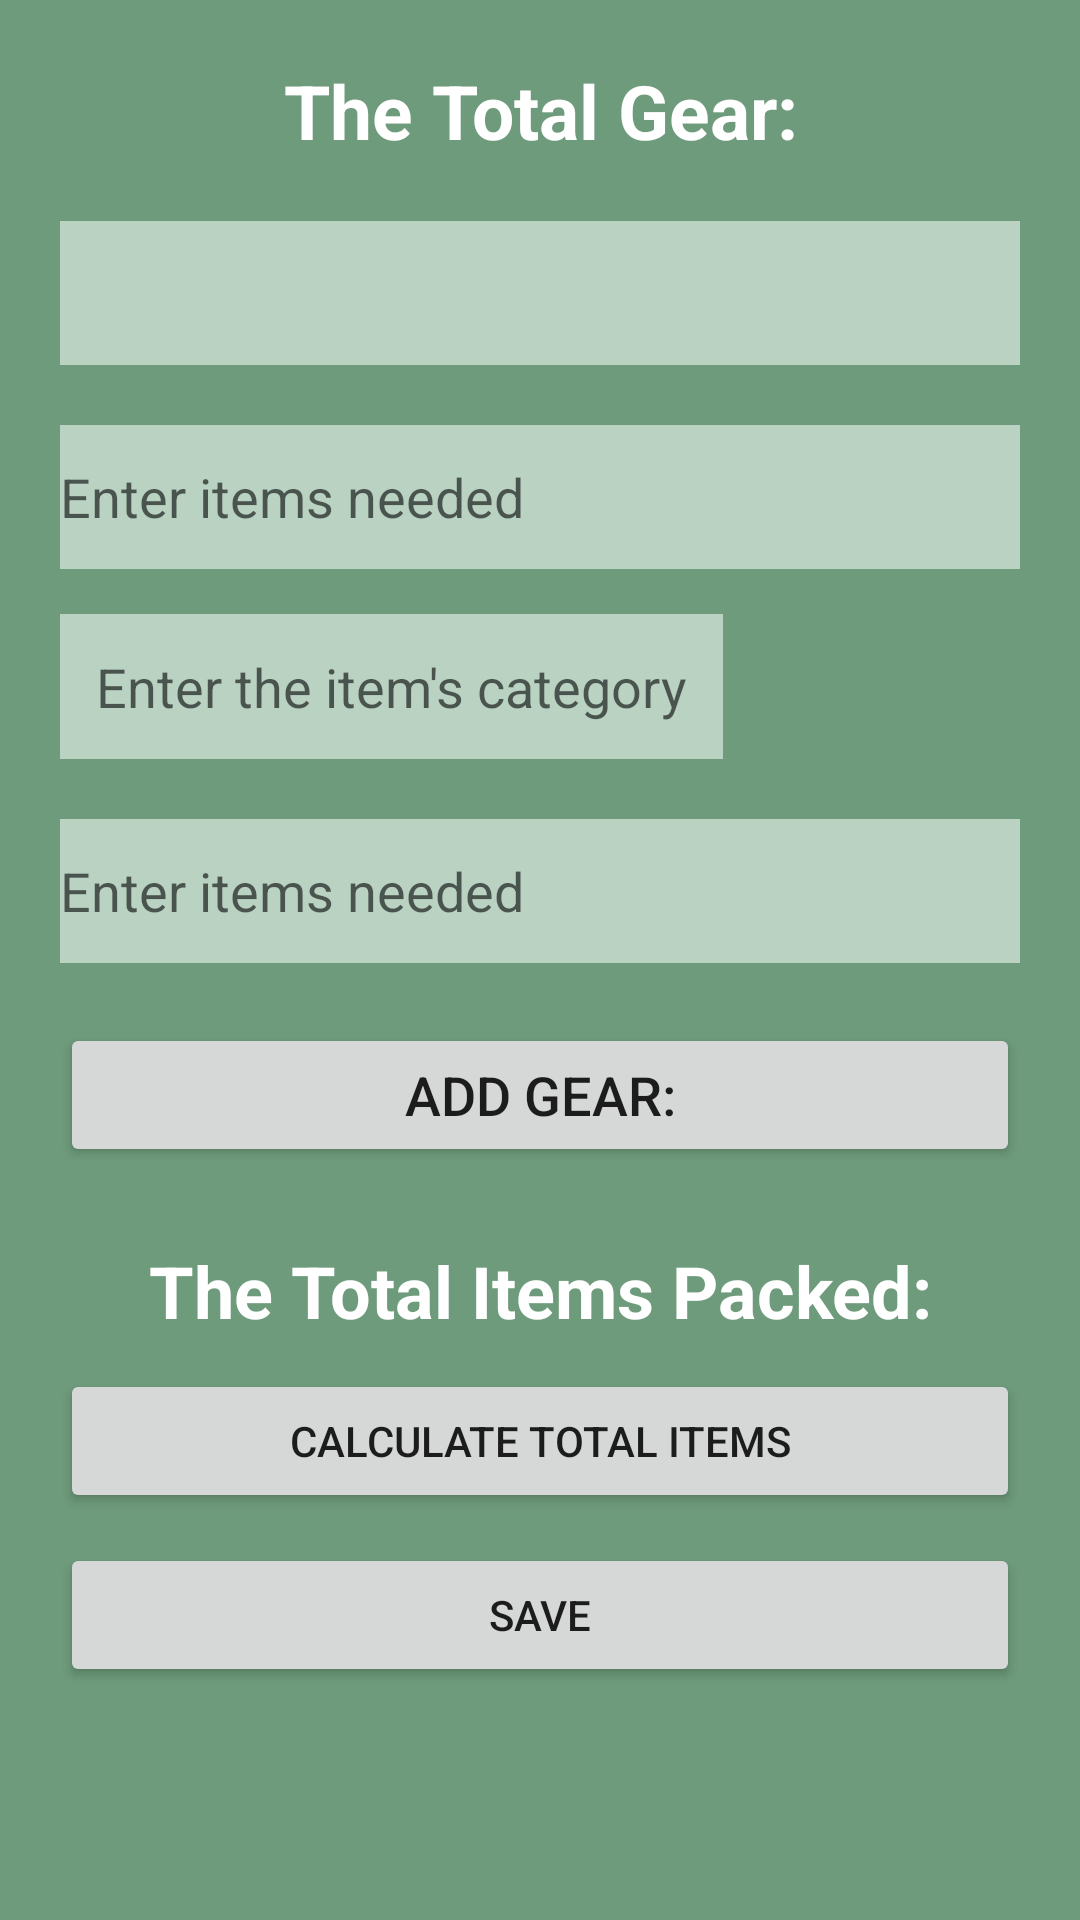

The Android layout XML behind this screen, and the referenced resources:
<!-- AndroidManifest.xml: application theme Theme.IMAD5112_EXAM_PRACTICUM -->
<!-- res/layout/main_screen.xml -->
<?xml version="1.0" encoding="utf-8"?>
<ScrollView xmlns:android="http://schemas.android.com/apk/res/android"
    xmlns:tools="http://schemas.android.com/tools"
    android:id="@+id/main"
    android:orientation="vertical"
    android:layout_width="match_parent"
    android:layout_height="match_parent"
    android:visibility="visible"
    android:background="#6E9B7B">

    <LinearLayout
        android:layout_width="match_parent"
        android:layout_height="wrap_content"
        android:orientation="vertical"
        android:padding="20dp"
        android:background="#6E9B7B"
        >

    
    <TextView
        android:layout_width="match_parent"
        android:layout_height="wrap_content"
        android:text="@string/the_total_gear"
        android:textAlignment="center"
        android:textColor="@color/white"
        android:textSize="25sp"
        android:textStyle="bold"
        />

    
        <Spinner
            android:id="@+id/spinnerGear"
            android:layout_width="match_parent"
            android:layout_height="wrap_content"
            android:layout_marginTop="20dp"
            android:background="#B9D2C2"
            android:minHeight="48dp" />

        <EditText
            android:id="@+id/editItem"
            android:layout_width="match_parent"
            android:layout_height="wrap_content"
            android:layout_marginTop="20dp"
            android:autofillHints="Enter the amount of items needed"
            android:background="#B9D2C2"
            android:hint="@string/enter_items_needed"
            android:inputType="number"
            android:minHeight="48dp"
            tools:ignore="DuplicateSpeakableTextCheck,VisualLintTextFieldSize" />

       <EditText
           android:id="@+id/editCategory"
           android:layout_width="wrap_content"
           android:layout_height="wrap_content"
           android:layout_marginTop="15dp"
           android:autofillHints="Enter which category does the item belong to"
           android:background="#B9D2C2"
           android:hint="@string/enter_the_item_s_category"
           android:inputType="text"
           android:textSize="18sp"
           android:padding="12dp"
           />

        <EditText
            android:id="@+id/editQuantity"
            android:layout_width="match_parent"
            android:layout_height="wrap_content"
            android:layout_marginTop="20dp"
            android:autofillHints="Enter the amount of items needed"
            android:background="#B9D2C2"
            android:hint="@string/enter_items_needed"
            android:inputType="number"
            android:minHeight="48dp"
            tools:ignore="VisualLintTextFieldSize" />

        
        <Button
            android:id="@+id/btnAddGear"
            android:layout_width="match_parent"
            android:layout_height="wrap_content"
            android:layout_marginTop="20dp"
            android:text="@string/add_gear"
            android:textSize="18sp"
            tools:ignore="VisualLintButtonSize" />

        
        <TextView
            android:id="@+id/txtTotal"
            android:layout_width="match_parent"
            android:layout_height="wrap_content"
            android:layout_marginTop="25dp"
            android:gravity="center"
            android:text="@string/the_total_items_packed"
            android:textColor="@color/white"
            android:textSize="24sp"
            android:textStyle="bold"
            />

        
        <Button
            android:id="@+id/btnTotal"
            android:layout_width="match_parent"
            android:layout_height="wrap_content"
            android:layout_marginTop="10dp"
            android:text="@string/calculate_total_items"
            tools:ignore="VisualLintButtonSize" />

        <Button
            android:id="@+id/btnSave"
            android:layout_width="match_parent"
            android:layout_height="wrap_content"
            android:layout_marginTop="10dp"
            android:text="@string/save"
            tools:ignore="VisualLintButtonSize" />

    </LinearLayout>
</ScrollView>
<!-- resources referenced by this layout -->
<resources>
  <string name="add_gear">Add Gear:</string>
  <string name="calculate_total_items">Calculate Total Items</string>
  <string name="enter_items_needed">Enter items needed</string>
  <string name="enter_the_item_s_category">Enter the item\'s category</string>
  <string name="save">Save</string>
  <string name="the_total_gear">The Total Gear:</string>
  <string name="the_total_items_packed">The Total Items Packed:</string>
  <style name="Theme.IMAD5112_EXAM_PRACTICUM" parent="android:Theme.Material.Light.NoActionBar" />
  <!-- not gathered from this repository: default colours our renderer supplied (Android Studio template values) -->
  <color name="white">#FFFFFFFF</color>
</resources>
